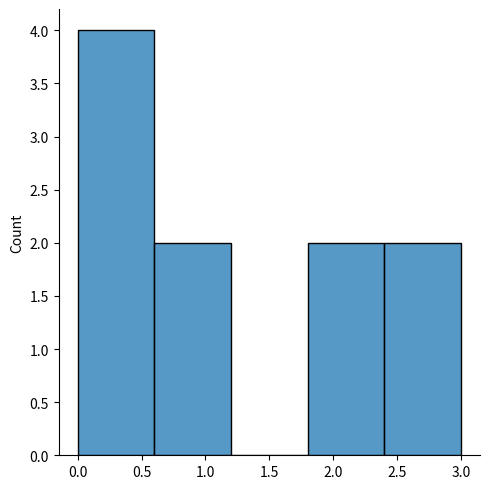

This chart was generated by the following Python code:
import matplotlib.pyplot as plt
import seaborn as sns
from numpy import random

# sns.histplot([0, 1, 2, 3, 4, 5]) 
# plt.show()
"""
Use the random.normal() method to get a Normal Data Distribution.

It has three parameters:
loc - (Mean) where the peak of the bell exists.
scale - (Standard Deviation) how flat the graph distribution should be.
size - The shape of the returned array.
"""
x = random.normal(size=(2, 3))
x2 = random.normal(loc=1, scale=2, size=(2, 3))
#print(x, "\n***\n", x2)

"""
Binomial Distribution is a Discrete Distribution.

It describes the outcome of binary scenarios, e.g. toss of a coin, it will either be head or tails.

It has three parameters:
n - number of trials.
p - probability of occurence of each trial (e.g. for toss of a coin 0.5 each).
size - The shape of the returned array.
"""
a = random.binomial(n=10, p=0.5, size=10)
 

"""
Poisson Distribution is a Discrete Distribution.
It estimates how many times an event can happen in a specified time. e.g. If someone eats twice a day what is the probability he will eat thrice?

It has two parameters:
lam - rate or known number of occurrences e.g. 2 for above problem.
size - The shape of the returned array.
"""

b = random.poisson(lam=2, size=10)
#print(b)
sns.displot(b)
#plt.show()

"""
Logistic Distribution is used to describe growth.

Used extensively in machine learning in logistic regression, neural networks etc.

It has three parameters:
loc - mean, where the peak is. Default 0.
scale - standard deviation, the flatness of distribution. Default 1.
size - The shape of the returned array.
"""

c = random.logistic(loc=1, scale=2, size=(2, 3))

print(c)
